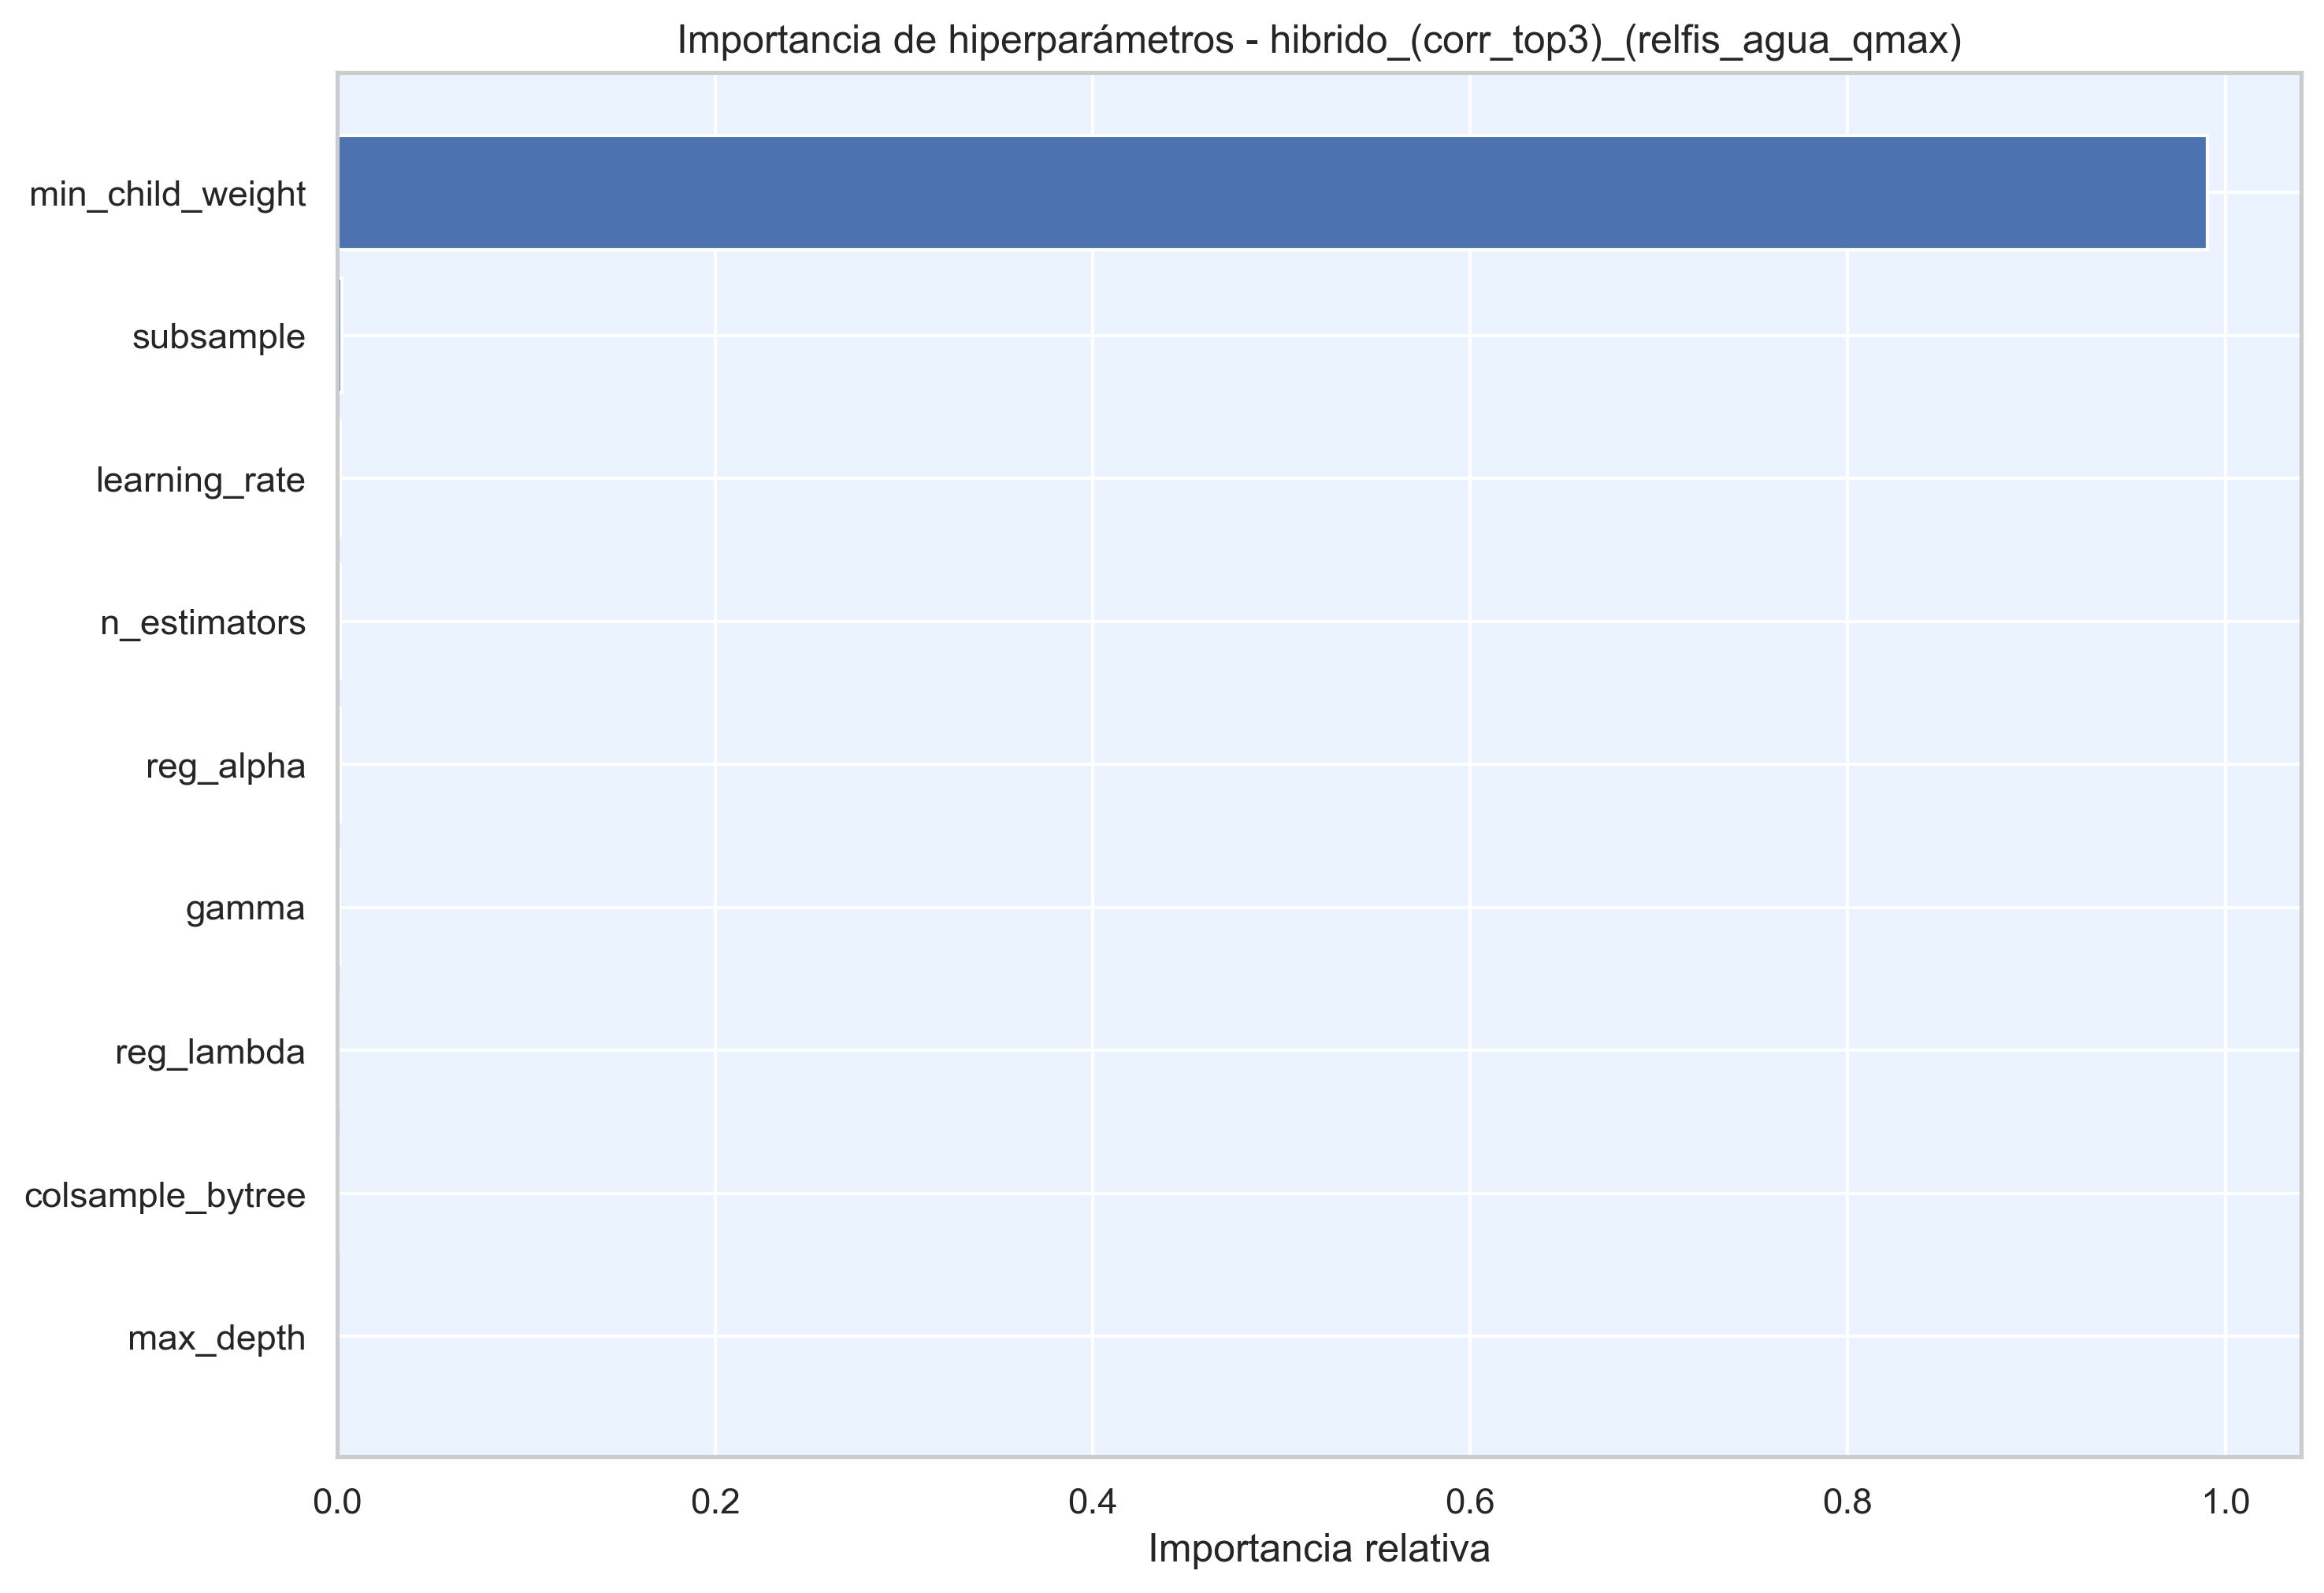

Data behind this chart, as committed beside it:
hiperparametro, importancia
min_child_weight, 0.9905
subsample, 0.002449
learning_rate, 0.001647
n_estimators, 0.001502
reg_alpha, 0.001362
gamma, 0.0009268
reg_lambda, 0.0007962
colsample_bytree, 0.0005421
max_depth, 0.0002418
